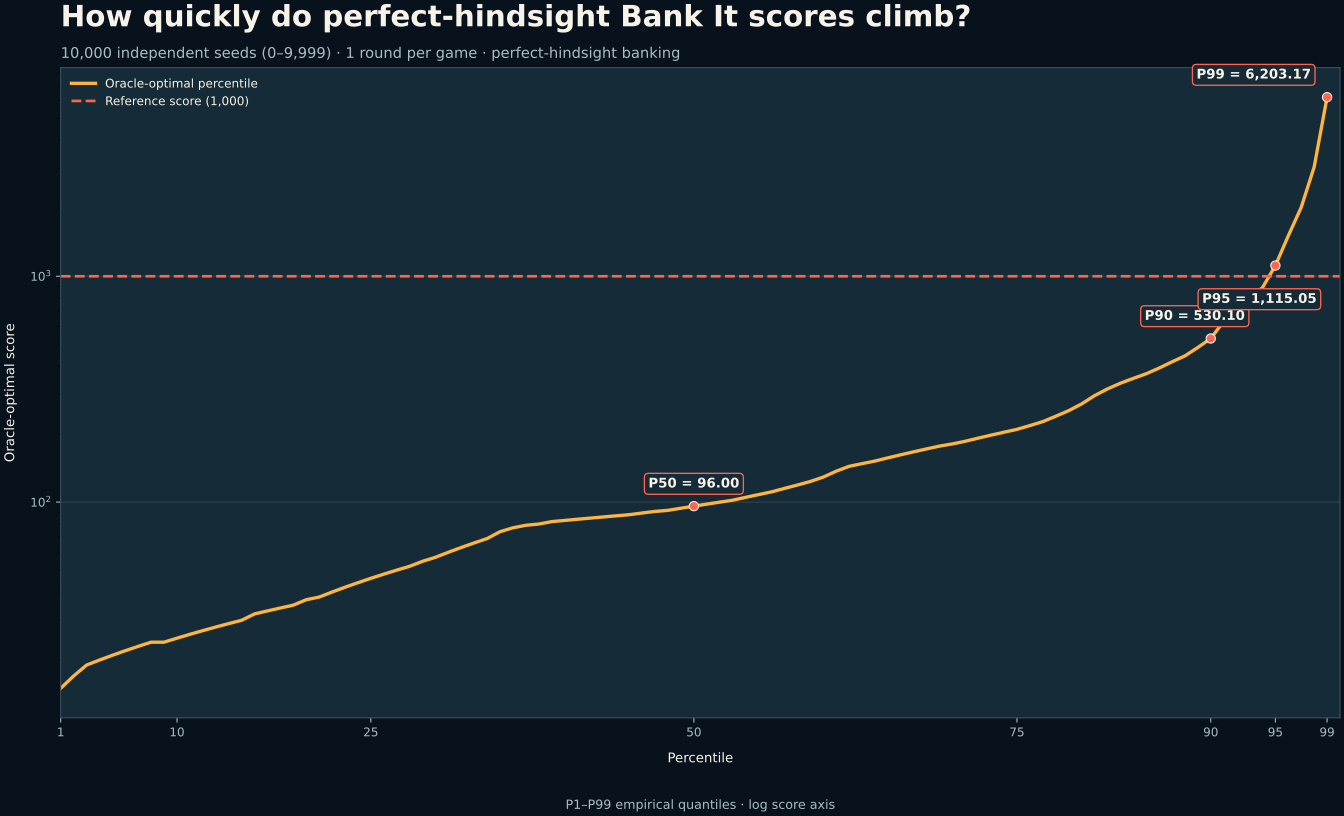

Source data for this figure (header and first rows):
percentile, score
1, 15
2, 17
3, 19
4, 20
5, 21
6, 22
7, 23
8, 24
9, 24
10, 25
11, 26
12, 27
13, 28
14, 29
15, 30
16, 32
17, 33
18, 34
19, 35
20, 37
21, 38
22, 40
23, 42
24, 44
25, 46
26, 48
27, 50
28, 52
29, 54.71
30, 57
31, 60
32, 63
33, 66
34, 69
35, 74
36, 77
37, 79
38, 80
39, 82
40, 83
41, 84
42, 85
43, 86
44, 87
45, 88
46, 89.54
47, 91
48, 92
49, 94
50, 96
51, 98
52, 100
53, 102
54, 105
55, 108
56, 111
57, 115
58, 119
59, 123.4
60, 129
... 39 more rows
